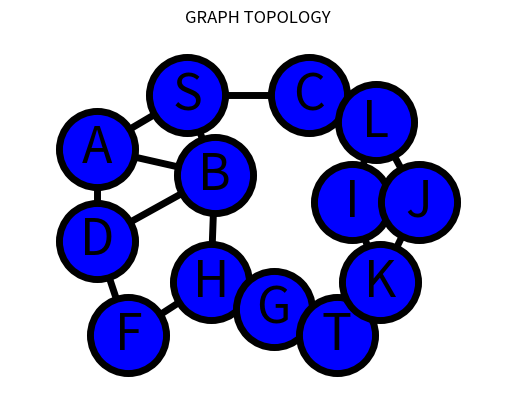

Python code for this plot:
from re import A
import networkx as nx
import matplotlib.pyplot as plt

G = nx.Graph()
G.add_edge('A', 'B', weight = 3)
G.add_edge('A', 'D', weight = 4)
G.add_edge('A', 'S', weight = 7)
G.add_edge('B', 'D', weight = 4)
G.add_edge('B', 'S', weight = 2)
G.add_edge('B', 'H', weight = 1)
G.add_edge('C', 'S', weight = 3)
G.add_edge('D', 'F', weight = 5)
G.add_edge('F', 'H', weight = 3)
G.add_edge('H', 'G', weight = 2)
G.add_edge('G', 'T', weight = 2)
G.add_edge('C', 'L', weight = 2)
G.add_edge('L', 'I', weight = 4)
G.add_edge('L', 'J', weight = 4)
G.add_edge('I', 'J', weight = 6)
G.add_edge('I', 'K', weight = 4)
G.add_edge('J', 'K', weight = 4)
G.add_edge('T', 'K', weight = 5)


# explicitly set positions
pos = {'A': (-3.4, 0.6), 'B': (-0.4, 0.5), 'S': (-1.1, 0.8), 'D': (-3.4, 0.255), 'C': (2.0, 0.8), 'F': (-2.6, -0.1), 'H': (-0.5, 0.1), 'G': (1.1, -0.0), 'T': (2.7, -0.1), 
      'L': (3.7, 0.7), 'I': (3.1, 0.4), 'J': (4.8, 0.4), 'K': (3.8, 0.1)}

options = {
    "font_size": 36,
    "node_size": 3000,
    "node_color": "blue",
    "edgecolors": "black",
  
    "linewidths": 5,
    "width": 5,
}
nx.draw_networkx(G, pos, **options)
plt.title("GRAPH TOPOLOGY")


# Set margins for the axes so that nodes aren't clipped
ax = plt.gca()
ax.margins(0.20)
plt.axis("off")
plt.show()
